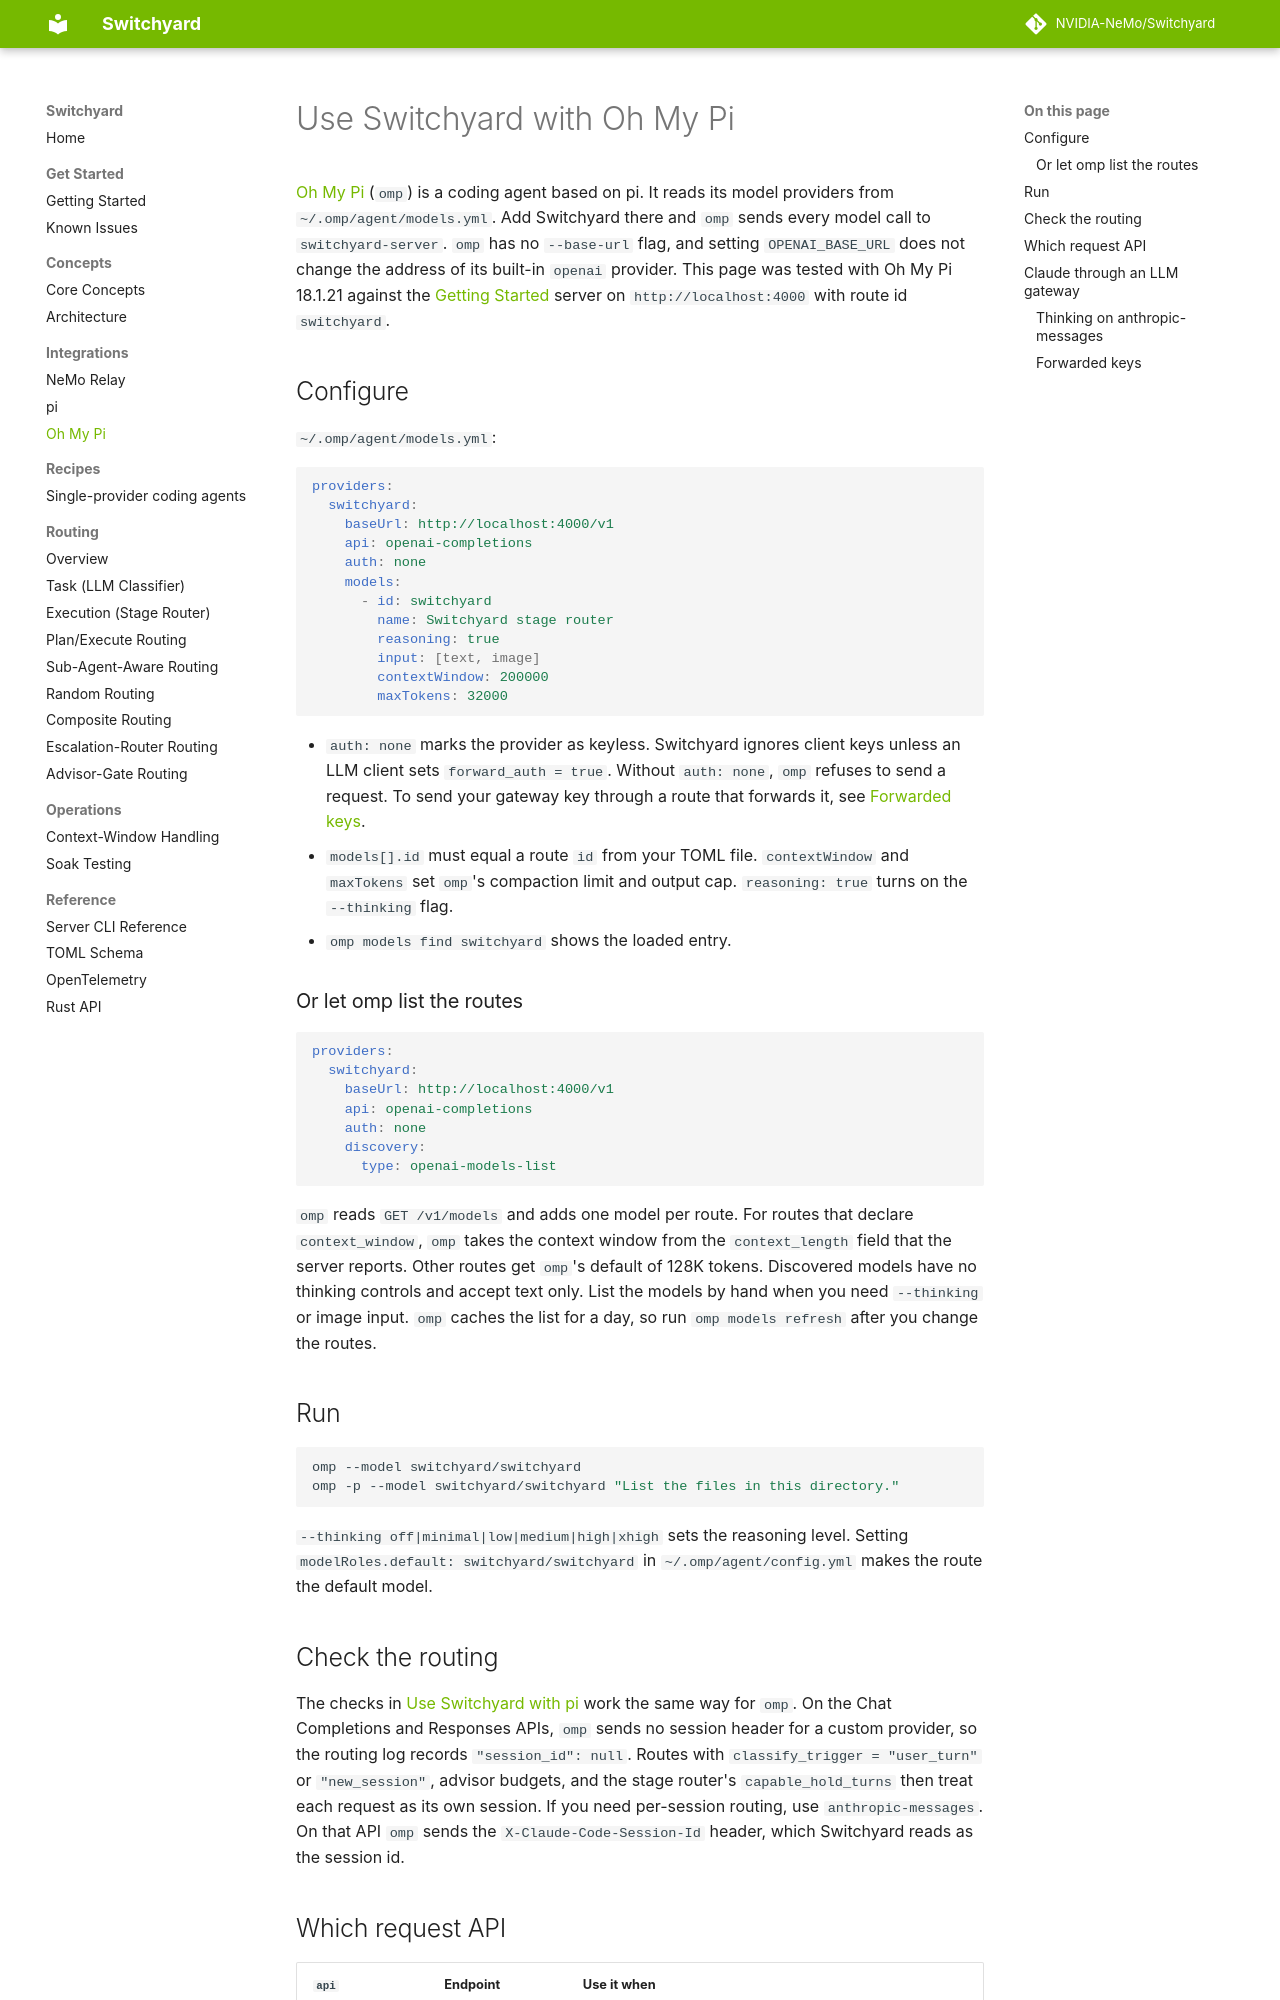

repository: macintoshme/Switchyard · page: integrations/oh_my_pi/index.html · generator: mkdocs

# Use Switchyard with Oh My Pi

[Oh My Pi](https://github.com/can1357/oh-my-pi) (`omp`) is a coding agent based on pi.
It reads its model providers from `~/.omp/agent/models.yml`. Add Switchyard there and
`omp` sends every model call to `switchyard-server`. `omp` has no `--base-url` flag, and
setting `OPENAI_BASE_URL` does not change the address of its built-in `openai` provider.
This page was tested with Oh My Pi 18.1.21 against the
[Getting Started](../getting_started.md#server-path) server on `http://localhost:4000`
with route id `switchyard`.

## Configure

`~/.omp/agent/models.yml`:

```yaml
providers:
  switchyard:
    baseUrl: http://localhost:4000/v1
    api: openai-completions
    auth: none
    models:
      - id: switchyard
        name: Switchyard stage router
        reasoning: true
        input: [text, image]
        contextWindow: 200000
        maxTokens: 32000
```

- `auth: none` marks the provider as keyless. Switchyard ignores client keys unless an
  LLM client sets `forward_auth = true`. Without `auth: none`, `omp` refuses to send a
  request. To send your gateway key through a route that forwards it, see
  [Forwarded keys](#forwarded-keys).
- `models[].id` must equal a route `id` from your TOML file. `contextWindow` and
  `maxTokens` set `omp`'s compaction limit and output cap. `reasoning: true` turns on the
  `--thinking` flag.
- `omp models find switchyard` shows the loaded entry.

### Or let omp list the routes

```yaml
providers:
  switchyard:
    baseUrl: http://localhost:4000/v1
    api: openai-completions
    auth: none
    discovery:
      type: openai-models-list
```

`omp` reads `GET /v1/models` and adds one model per route. For routes that declare
`context_window`, `omp` takes the context window from the `context_length` field that
the server reports. Other routes get `omp`'s default of 128K tokens. Discovered models
have no thinking controls and accept text only. List the models by hand when you need
`--thinking` or image input. `omp` caches the list for a day, so run `omp models refresh`
after you change the routes.

## Run

```bash
omp --model switchyard/switchyard
omp -p --model switchyard/switchyard "List the files in this directory."
```

`--thinking off|minimal|low|medium|high|xhigh` sets the reasoning level. Setting
`modelRoles.default: switchyard/switchyard` in `~/.omp/agent/config.yml` makes the route
the default model.

## Check the routing

The checks in [Use Switchyard with pi](pi.md#check-the-routing) work the same way for
`omp`. On the Chat Completions and Responses APIs, `omp` sends no session header for a
custom provider, so the routing log records `"session_id": null`. Routes with
`classify_trigger = "user_turn"` or `"new_session"`, advisor budgets, and the stage
router's `capable_hold_turns` then treat each request as its own session. If you need
per-session routing, use `anthropic-messages`. On that API `omp` sends the
`X-Claude-Code-Session-Id` header, which Switchyard reads as the session id.
